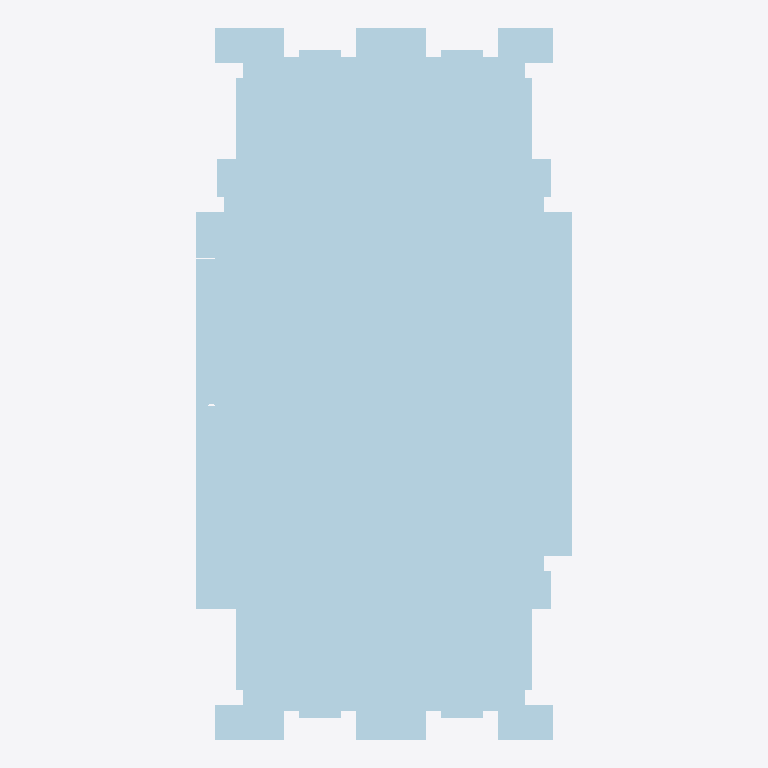
Plan cut of the same IFC building model at storey 'My Storey' (level 0.00 m, cut at 1.40 m), seen from above with north up, elements coloured by IFC class (only those large enough to see are counted): 5 plates (pale blue). No cut surface shows.
Extent 0.318 m × 0.600 m × 0.018 m (x, y, z). Storeys (1): My Storey at 0.00 m. Elements (26): 26 IfcPlate.

HEADER;
FILE_DESCRIPTION(('ViewDefinition [CoordinationView]'),'2;1');
FILE_NAME('SKYLARK250_END-S-0_cnc.ifc','2024-07-21T17:55:42+05:00',(),(),'IfcOpenShell v0.7.0-c7830e9e5','BlenderBIM 0.0.240602-47704b1','');
FILE_SCHEMA(('IFC4'));
ENDSEC;
DATA;
#43=IFCPROJECT('3w$2WhM5L9kB2LXTBMFKNd',#42,'Template Project',$,$,$,$,(#22,#23),#28);
#40=IFCSITE('31M$FQZyj0QB5cpJdtrlUQ',$,'My Site',$,$,#24,$,$,$,$,$,$,$,$);
#44=IFCBUILDING('2s_PKKrUX3Lweg$r3ZxUDT',$,'My Building',$,$,#41,$,$,$,$,$,$);
#46=IFCBUILDINGSTOREY('1J6PLAe01EOOfXBMMTaecv',$,'My Storey',$,$,#45,$,$,$,$);
#846=IFCPLATE('3FAJcIWb10ueew$OXEGdp4',#845,'END-S-0/3_2',$,$,#856,#864,$,$);
#382=IFCPLATE('2iMJlBwDz8MxbSyeERMkqj',#381,'END-S-0/1_2',$,$,#392,#400,$,$);
#1202=IFCPLATE('33YnukuFzBO88BvydvGbcI',#1201,'END-S-0/7',$,$,#1212,#1222,$,$);
#1238=IFCPLATE('2KSP9QOEj4QwKFLlxsf1rg',#1237,'END-S-0/8_1',$,$,#1248,#1258,$,$);
#1338=IFCPLATE('3DAYJYpGbDAQj7NMvQq857',#1337,'END-S-0/10_1',$,$,#1348,#1358,$,$);
ENDSEC;
